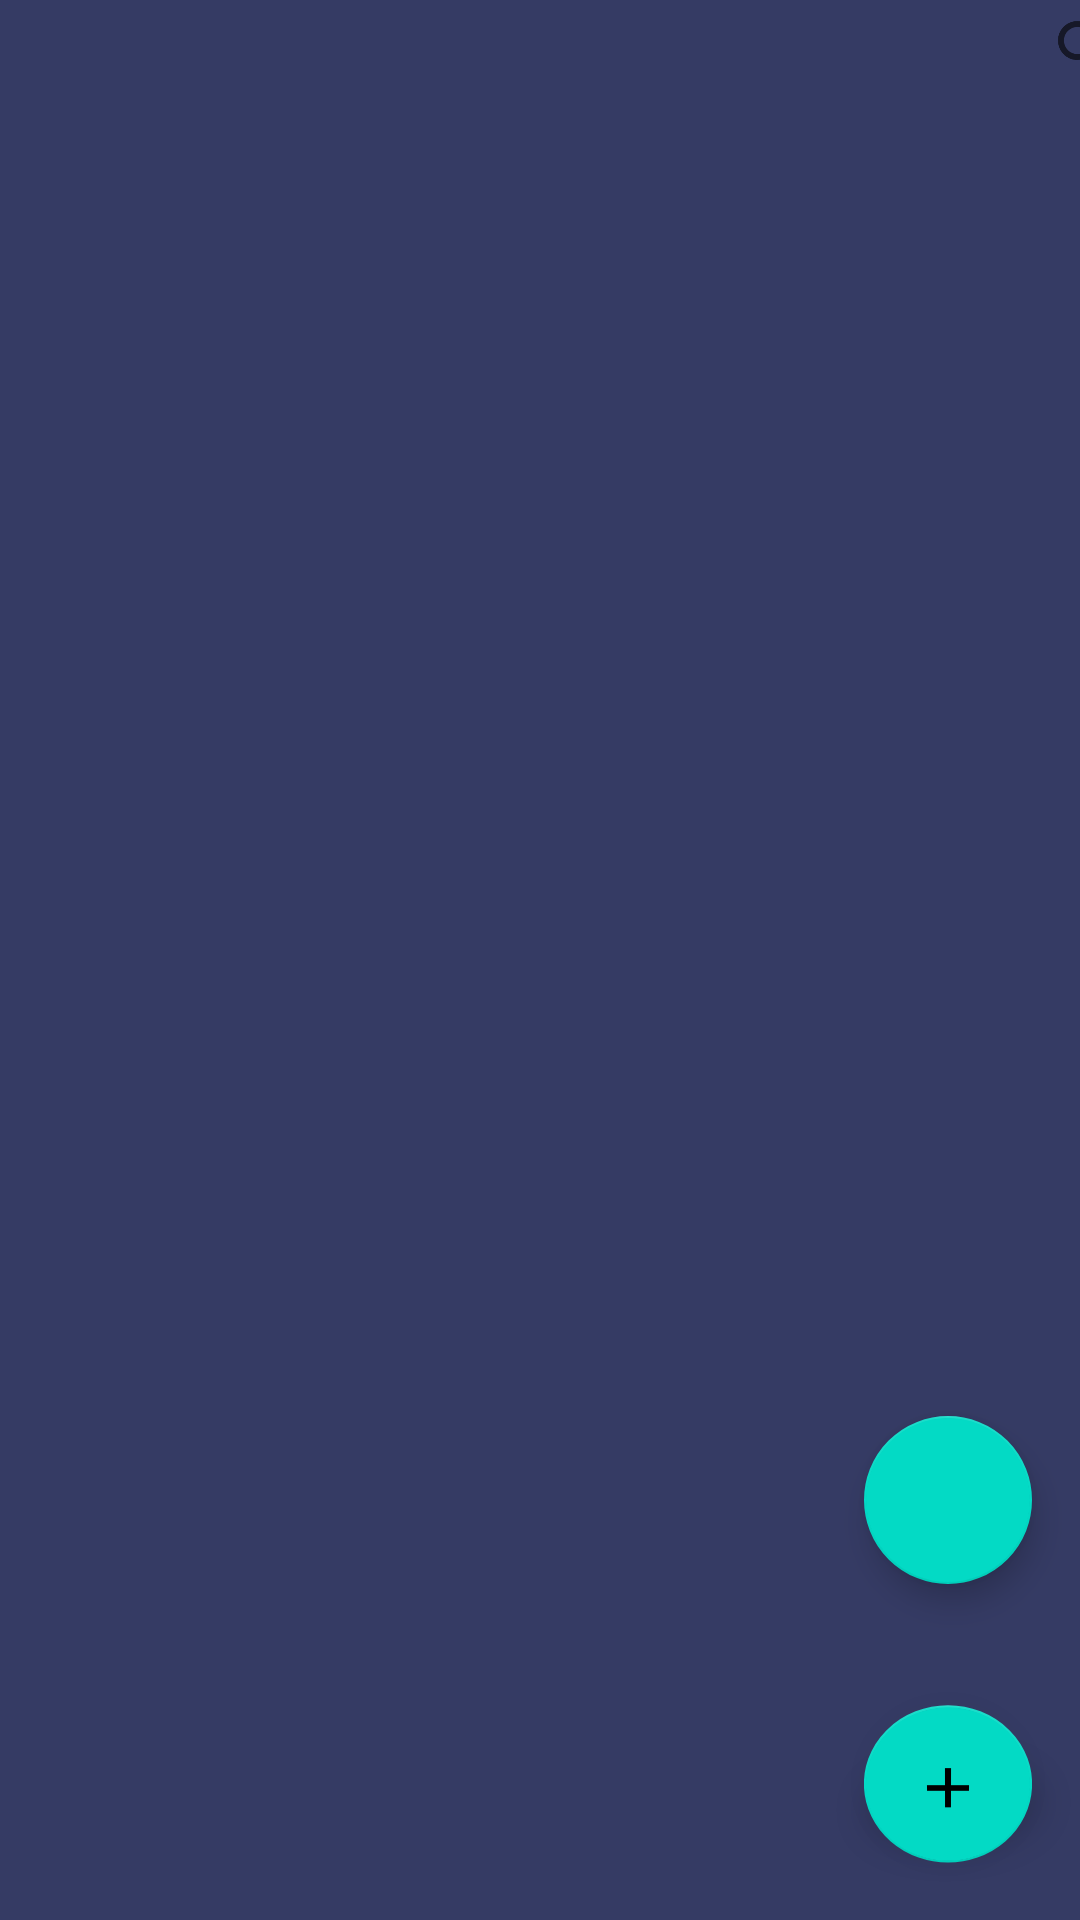

This screen was rendered from an Android layout file. Write that file and the resources it references.
<!-- AndroidManifest.xml: application theme Theme.MyShopping -->
<!-- res/layout/activity_main.xml -->
<?xml version="1.0" encoding="utf-8"?>
<androidx.constraintlayout.widget.ConstraintLayout xmlns:android="http://schemas.android.com/apk/res/android"
    xmlns:app="http://schemas.android.com/apk/res-auto"
    xmlns:tools="http://schemas.android.com/tools"
    android:layout_width="match_parent"
    android:layout_height="match_parent"
    android:background="@color/blue_dark"
    android:scrollbars="vertical"
    tools:context=".MainActivity">

    <androidx.recyclerview.widget.RecyclerView
        android:id="@+id/edView"
        android:layout_width="match_parent"
        android:layout_height="match_parent"
        android:layout_marginTop="32dp"
        app:layout_constraintBottom_toBottomOf="parent"
        app:layout_constraintEnd_toEndOf="parent"
        app:layout_constraintHorizontal_bias="1.0"
        app:layout_constraintStart_toStartOf="parent"
        app:layout_constraintTop_toTopOf="parent"
        app:layout_constraintVertical_bias="0.0" />

    <com.google.android.material.floatingactionbutton.FloatingActionButton
        android:id="@+id/floatingActionButton2"
        android:layout_width="wrap_content"
        android:layout_height="wrap_content"
        android:layout_marginEnd="16dp"
        android:layout_marginBottom="16dp"
        android:clickable="true"
        android:onClick="onClickAdd"
        android:rotationX="-21"
        app:layout_constraintBottom_toBottomOf="parent"
        app:layout_constraintEnd_toEndOf="parent"
        app:srcCompat="@drawable/ic_add" />

    <SearchView
        android:layout_width="wrap_content"
        android:layout_height="0dp"
        android:layout_marginStart="363dp"
        app:layout_constraintBottom_toTopOf="@+id/edView"
        app:layout_constraintEnd_toEndOf="parent"
        app:layout_constraintStart_toStartOf="parent"
        app:layout_constraintTop_toTopOf="parent" />

    <com.google.android.material.floatingactionbutton.FloatingActionButton
        android:id="@+id/readAct"
        android:layout_width="wrap_content"
        android:layout_height="wrap_content"
        android:layout_marginEnd="16dp"
        android:layout_marginBottom="40dp"
        android:clickable="true"
        android:onClick="onClickRed"
        app:layout_constraintBottom_toTopOf="@+id/floatingActionButton2"
        app:layout_constraintEnd_toEndOf="parent"
        app:srcCompat="@drawable/ic_action_name" />
</androidx.constraintlayout.widget.ConstraintLayout>
<!-- resources referenced by this layout -->
<resources>
  <color name="blue_dark">#353B64</color>
  <!-- drawable ic_add (drawable) -->
  <vector android:height="24dp" android:tint="#E2FBE6"
      android:viewportHeight="24" android:viewportWidth="24"
      android:width="24dp" xmlns:android="http://schemas.android.com/apk/res/android">
      <path android:fillColor="@android:color/white" android:pathData="M19,13h-6v6h-2v-6H5v-2h6V5h2v6h6v2z"/>
  </vector>
  <style name="Theme.MyShopping" parent="Theme.MaterialComponents.DayNight.DarkActionBar">
          
          <item name="colorPrimary">@color/purple_500</item>
          <item name="colorPrimaryVariant">@color/purple_700</item>
          <item name="colorOnPrimary">@color/white</item>
          
          <item name="colorSecondary">@color/teal_200</item>
          <item name="colorSecondaryVariant">@color/teal_700</item>
          <item name="colorOnSecondary">@color/black</item>
          
  
       
          
          <item name="android:windowFullscreen">true</item>
          <item name="android:statusBarColor" tools:targetApi="l">?attr/colorPrimaryVariant</item>
          
      </style>
  <color name="purple_500">#FF6200EE</color>
  <color name="purple_700">#FF3700B3</color>
  <color name="white">#FFFFFFFF</color>
  <color name="teal_200">#FF03DAC5</color>
  <color name="teal_700">#FF018786</color>
  <color name="black">#FF000000</color>
</resources>
